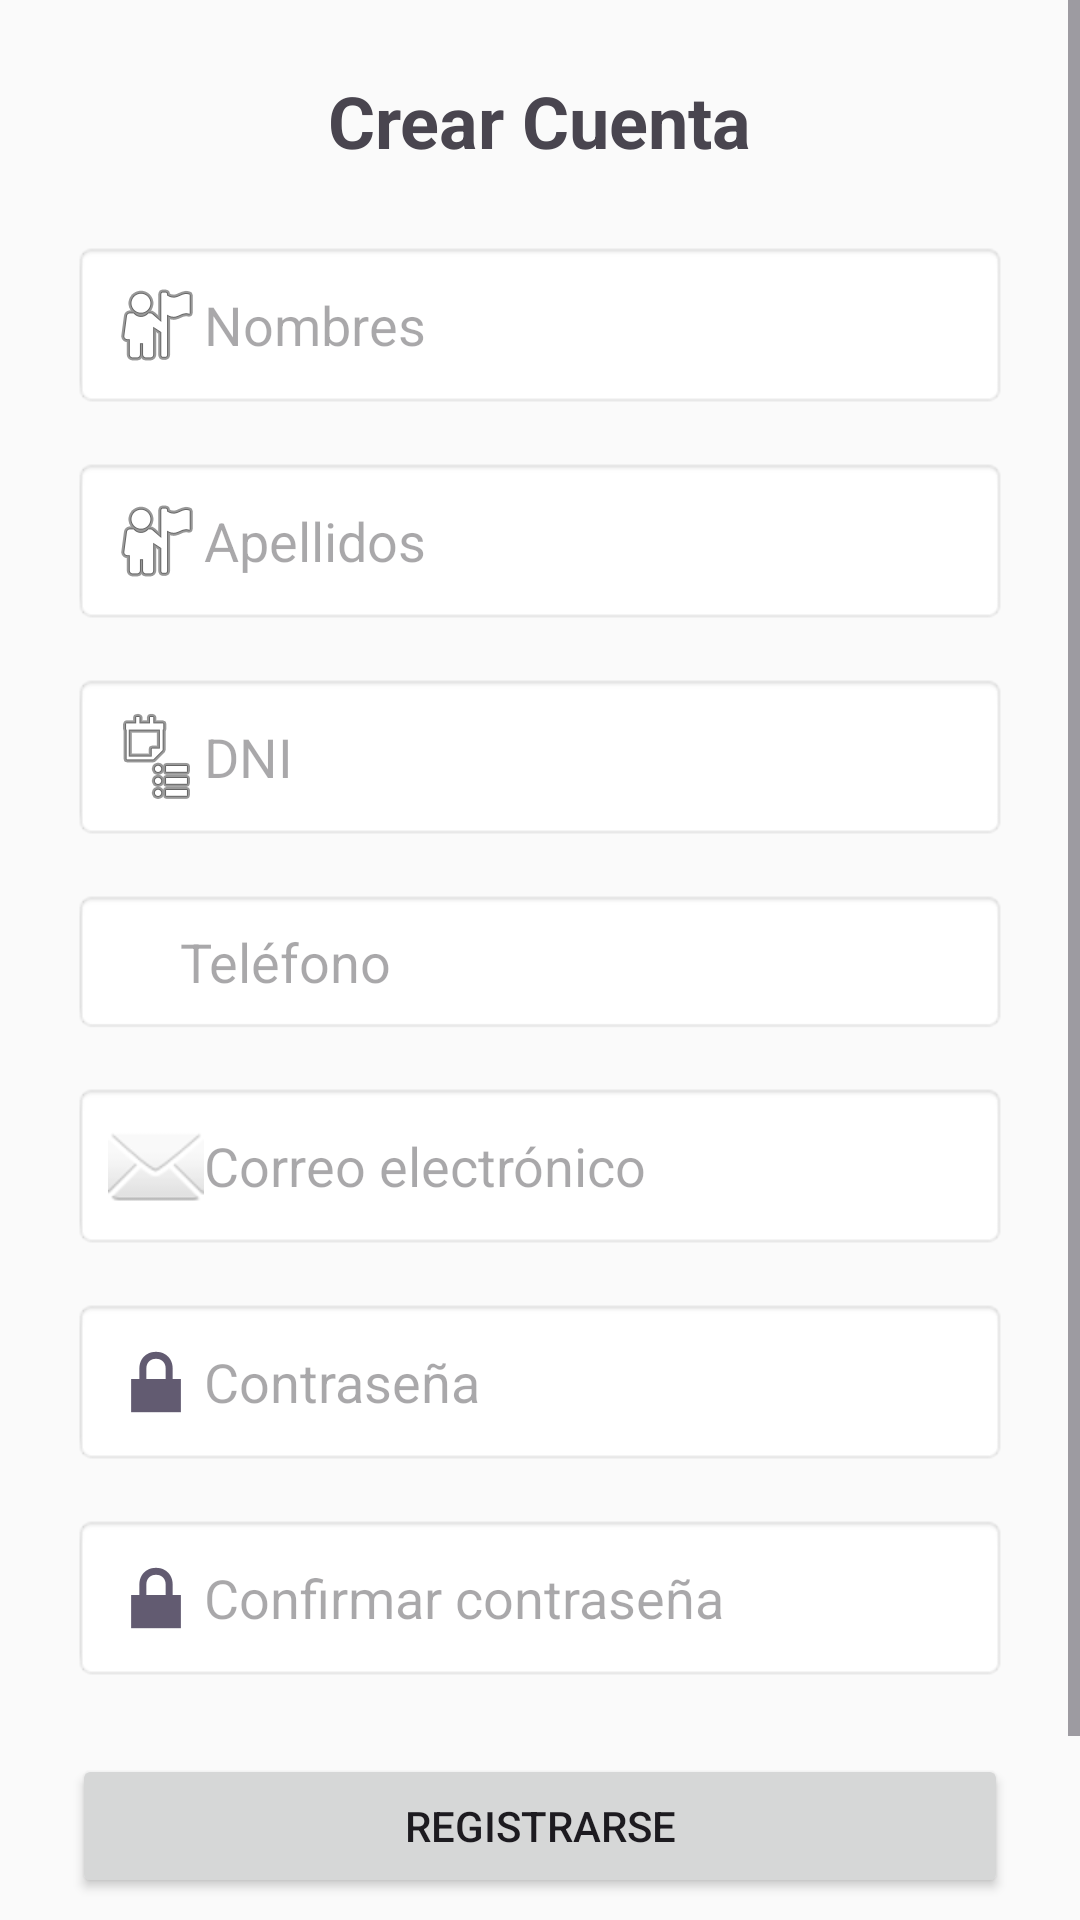

Layout XML and referenced resources for this Android screen:
<!-- AndroidManifest.xml: application theme Theme.LAB6_20210535 -->
<!-- res/layout/activity_registro.xml -->
<?xml version="1.0" encoding="utf-8"?>
<ScrollView xmlns:android="http://schemas.android.com/apk/res/android"
    xmlns:tools="http://schemas.android.com/tools"
    android:layout_width="match_parent"
    android:layout_height="match_parent"
    android:id="@+id/main_registro"
    android:background="#FAFAFA"
    android:fillViewport="true"
    android:scrollbars="vertical"
    tools:context=".RegistroActivity">

    <LinearLayout
        android:layout_width="match_parent"
        android:layout_height="wrap_content"
        android:orientation="vertical"
        android:padding="24dp"
        android:gravity="center_horizontal"
        android:paddingBottom="100dp">

        <TextView
            android:id="@+id/tvRegistroTitle"
            android:layout_width="wrap_content"
            android:layout_height="wrap_content"
            android:text="Crear Cuenta"
            android:textSize="24sp"
            android:textStyle="bold"
            android:layout_marginBottom="24dp" />

        <EditText
            android:id="@+id/etNombres"
            android:layout_width="match_parent"
            android:layout_height="wrap_content"
            android:hint="Nombres"
            android:inputType="textPersonName"
            android:drawableStart="@android:drawable/ic_menu_myplaces"
            android:padding="12dp"
            android:background="@android:drawable/editbox_background_normal"
            android:layout_marginBottom="16dp"
            android:imeOptions="actionNext"
            android:nextFocusDown="@+id/etApellidos"/>

        <EditText
            android:id="@+id/etApellidos"
            android:layout_width="match_parent"
            android:layout_height="wrap_content"
            android:hint="Apellidos"
            android:inputType="textPersonName"
            android:drawableStart="@android:drawable/ic_menu_myplaces"
            android:padding="12dp"
            android:background="@android:drawable/editbox_background_normal"
            android:layout_marginBottom="16dp"
            android:imeOptions="actionNext"
            android:nextFocusDown="@+id/etDni"/>

        <EditText
            android:id="@+id/etDni"
            android:layout_width="match_parent"
            android:layout_height="wrap_content"
            android:hint="DNI"
            android:inputType="number"
            android:maxLength="8"
            android:drawableStart="@android:drawable/ic_menu_agenda"
            android:padding="12dp"
            android:background="@android:drawable/editbox_background_normal"
            android:layout_marginBottom="16dp"
            android:imeOptions="actionNext"
            android:nextFocusDown="@+id/etTelefono"/>

        <EditText
            android:id="@+id/etTelefono"
            android:layout_width="match_parent"
            android:layout_height="wrap_content"
            android:hint="Teléfono"
            android:inputType="phone"
            android:drawableStart="@android:drawable/stat_sys_phone_call"
            android:padding="12dp"
            android:background="@android:drawable/editbox_background_normal"
            android:layout_marginBottom="16dp"
            android:imeOptions="actionNext"
            android:nextFocusDown="@+id/etCorreoRegistro"/>

        <EditText
            android:id="@+id/etCorreoRegistro"
            android:layout_width="match_parent"
            android:layout_height="wrap_content"
            android:hint="Correo electrónico"
            android:inputType="textEmailAddress"
            android:drawableStart="@android:drawable/ic_dialog_email"
            android:padding="12dp"
            android:background="@android:drawable/editbox_background_normal"
            android:layout_marginBottom="16dp"
            android:imeOptions="actionNext"
            android:nextFocusDown="@+id/etContrasenaRegistro"/>

        <EditText
            android:id="@+id/etContrasenaRegistro"
            android:layout_width="match_parent"
            android:layout_height="wrap_content"
            android:hint="Contraseña"
            android:inputType="textPassword"
            android:drawableStart="@android:drawable/ic_lock_lock"
            android:padding="12dp"
            android:background="@android:drawable/editbox_background_normal"
            android:layout_marginBottom="16dp"
            android:imeOptions="actionNext"
            android:nextFocusDown="@+id/etConfirmarContrasena"/>

        <EditText
            android:id="@+id/etConfirmarContrasena"
            android:layout_width="match_parent"
            android:layout_height="wrap_content"
            android:hint="Confirmar contraseña"
            android:inputType="textPassword"
            android:drawableStart="@android:drawable/ic_lock_lock"
            android:padding="12dp"
            android:background="@android:drawable/editbox_background_normal"
            android:layout_marginBottom="24dp"
            android:imeOptions="actionDone"/>

        <Button
            android:id="@+id/btnRegistrar"
            android:layout_width="match_parent"
            android:layout_height="wrap_content"
            android:text="Registrarse"
            android:layout_marginBottom="16dp"/>

        <TextView
            android:id="@+id/tvVolverLogin"
            android:layout_width="wrap_content"
            android:layout_height="wrap_content"
            android:text="¿Ya tienes cuenta? Iniciar sesión"
            android:textColor="#1E88E5"
            android:layout_marginTop="16dp"/>

    </LinearLayout>
</ScrollView>
<!-- resources referenced by this layout -->
<resources>
  <style name="Theme.LAB6_20210535" parent="Base.Theme.LAB6_20210535" />
  <style name="Base.Theme.LAB6_20210535" parent="Theme.Material3.DayNight.NoActionBar">
          
          
      </style>
</resources>
